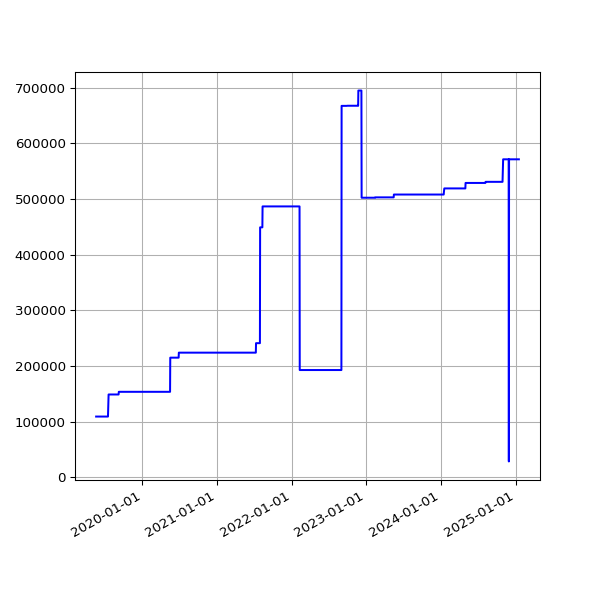

Source data for this figure (header and first rows):
date, value
2019-05-19 06:46:07 +0100, 108961
2019-06-13 07:03:22 +0100, 108961
2019-06-16 06:39:01 +0100, 108961
2019-06-19 06:09:05 +0100, 108961
2019-06-22 06:26:55 +0100, 108961
2019-06-25 06:11:17 +0100, 108961
2019-07-01 06:48:57 +0100, 108961
2019-07-04 07:07:36 +0100, 108961
2019-07-07 06:57:19 +0100, 108961
2019-07-10 06:59:56 +0100, 108961
2019-07-13 07:03:15 +0100, 108961
2019-07-16 06:54:44 +0100, 108961
2019-07-19 07:03:46 +0100, 148617
2019-07-22 07:26:34 +0100, 148617
2019-07-25 07:25:18 +0100, 148617
2019-07-28 08:06:14 +0100, 148617
2019-07-31 06:33:09 +0100, 148617
2019-08-01 07:04:31 +0100, 148617
2019-08-02 06:25:51 +0100, 148617
2019-08-03 06:23:45 +0100, 148617
2019-08-04 07:18:53 +0100, 148617
2019-08-05 06:13:25 +0100, 148617
2019-08-06 06:32:26 +0100, 148617
2019-08-07 06:38:59 +0100, 148617
2019-08-08 07:16:43 +0100, 148617
2019-08-09 06:20:39 +0100, 148617
2019-08-10 06:22:40 +0100, 148617
2019-08-11 07:18:29 +0100, 148617
2019-08-12 06:37:47 +0100, 148617
2019-08-13 08:02:12 +0100, 148617
2019-08-14 07:07:20 +0100, 148617
2019-08-15 06:48:04 +0100, 148617
2019-08-16 07:13:46 +0100, 148617
2019-08-17 06:01:35 +0100, 148617
2019-08-18 06:19:27 +0100, 148617
2019-08-19 07:12:43 +0100, 148617
2019-08-20 06:47:37 +0100, 148617
2019-08-21 06:59:05 +0100, 148617
2019-08-22 06:43:16 +0100, 148617
2019-08-23 06:29:29 +0100, 148617
2019-08-24 07:02:29 +0100, 148617
2019-08-25 07:23:01 +0100, 148617
2019-08-26 06:38:40 +0100, 148617
2019-08-27 06:06:19 +0100, 148617
2019-08-28 06:24:25 +0100, 148617
2019-08-29 06:18:33 +0100, 148617
2019-08-30 06:57:00 +0100, 148617
2019-08-31 07:21:42 +0100, 148617
2019-09-01 06:49:29 +0100, 148617
2019-09-02 07:51:11 +0100, 148617
2019-09-03 07:29:39 +0100, 148617
2019-09-04 06:17:51 +0100, 148617
2019-09-05 06:54:14 +0100, 148617
2019-09-06 07:45:40 +0100, 148617
2019-09-07 07:11:51 +0100, 153414
2019-09-08 07:03:55 +0100, 153414
2019-09-09 07:14:57 +0100, 153414
2019-09-10 06:46:30 +0100, 153414
2019-09-11 08:54:56 +0100, 153414
2019-09-12 05:58:56 +0100, 153414
... 1,602 more rows
